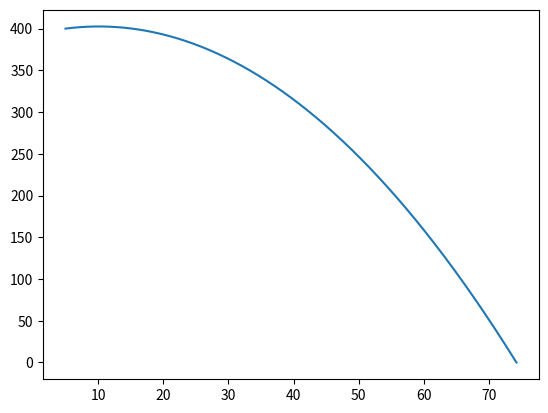

This chart was generated by the following Python code:
# [redacted]
# [redacted]

class trajectory():
    def __init__(self, g=9.8):
        self.g = g
    
    # Set the initial conditions of the projectile
    def setConditions(self,x0=None,y0=None,v0=None,th=None):
        from numpy import pi, cos, sin
        self.x0 = float(x0)
        self.y0 = float(abs(y0)) # abs() used as failsafe
        self.v0 = float(v0)
        self.th = th/180.*pi
        
        self.vx0 = self.v0 * cos(self.th)
        self.vy0 = self.v0 * sin(self.th)
    
    # Calculate x(t)
    def calcXLoc(self, t):
        return self.x0 + self.vx0*t
    
    # Calculate y(t)
    def calcYLoc(self, t):
        return self.y0 + self.vy0*t - 0.5*self.g*t**2
    
    # Calculate x(y=0, t>=0)
    def calcLandLoc(self):
        return self.x0 + self.vx0/self.g * (self.vy0 + ((self.vy0)**2 + 2*self.g*self.y0)**(0.5))
    
    # Plot the trajectory of the projectile until it hits the ground
    def plotTraj(self):
        from matplotlib import pyplot as plt
        from numpy import zeros, linspace
        
        tf = (self.calcLandLoc() - self.x0) / self.vx0 # Calculate the final time
        
        N = 500 # points plotted
        X = zeros(N, float) # initialize x values at 0
        Y = zeros(N, float) # initialize y values at 0
        T = linspace(0,tf,N) # Use times from the initial to final with N points

        for i in range(N): # Get points
            X[i] = self.calcXLoc(T[i])
            Y[i] = self.calcYLoc(T[i])
        
        plt.plot(X,Y) # Plot
        plt.show()



Traj1 = trajectory()

Traj1.setConditions(x0 = 5, y0 = 400, v0 = 10, th = 45)
xf = Traj1.calcLandLoc()
print(xf)
Traj1.plotTraj()